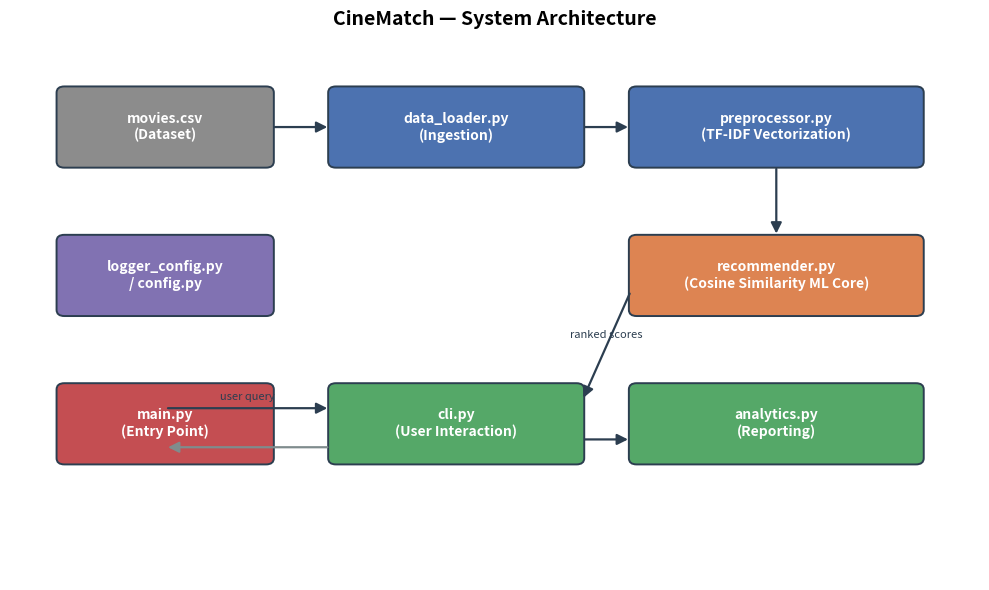
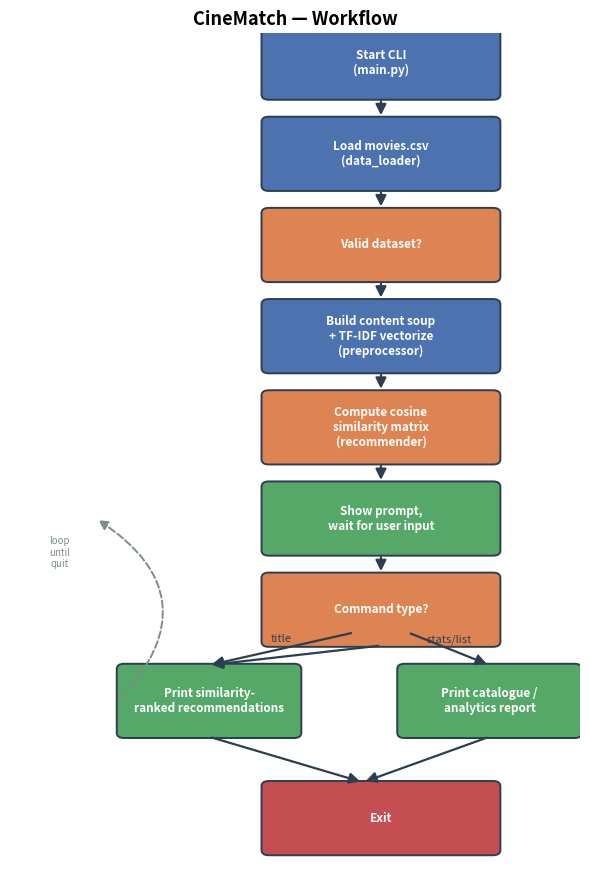
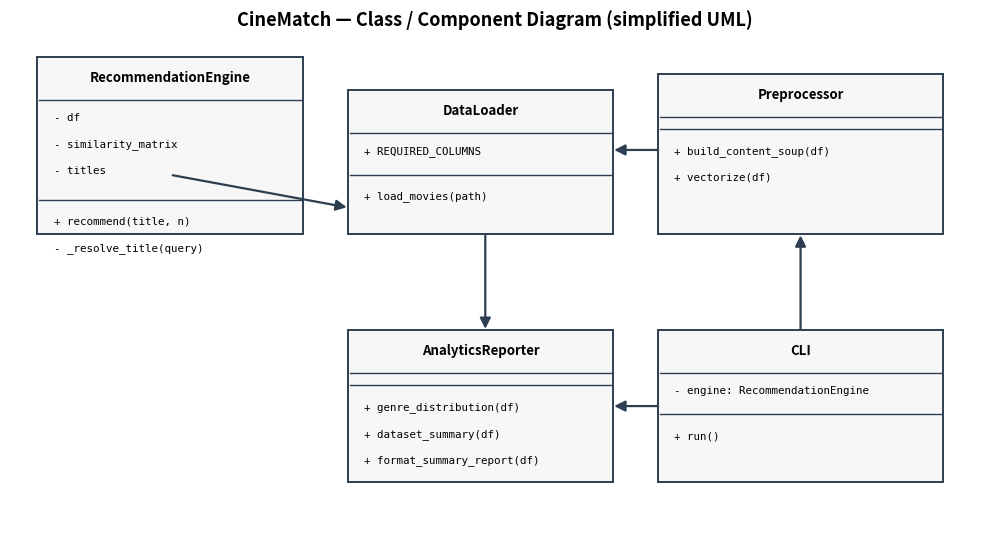
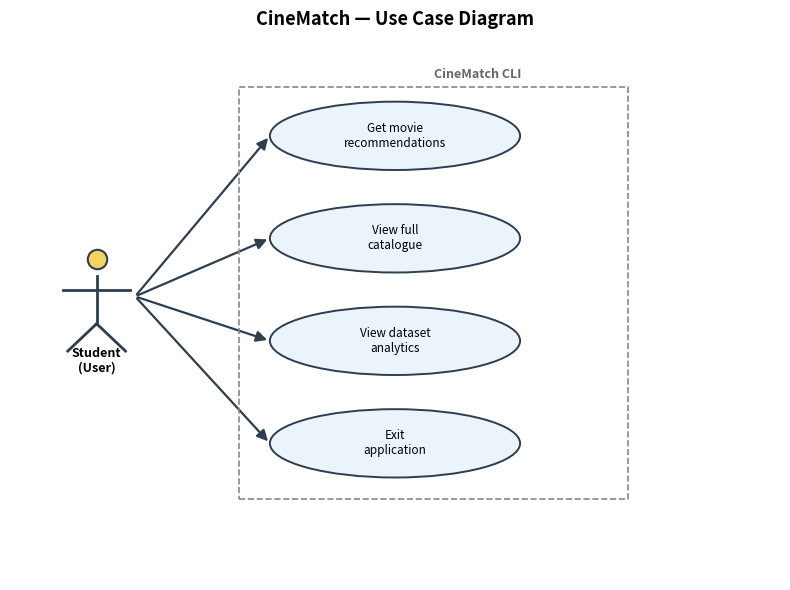
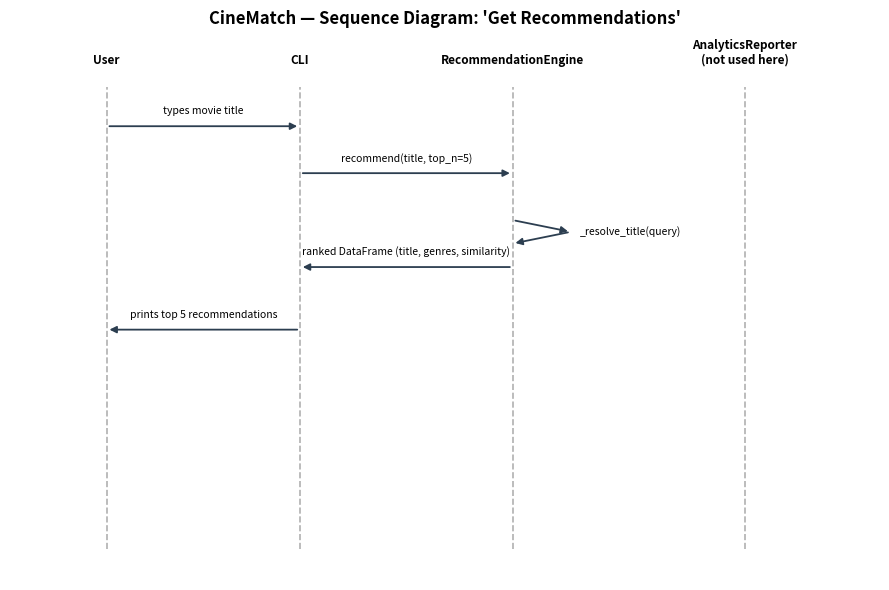

The script that saved these images, in order:
"""
make_diagrams.py
-----------------
One-off script that generates the design diagrams (architecture,
workflow, class relationships, use-case) as PNG files using
matplotlib shapes only (no external diagram service needed, keeping
the whole project self-contained and offline-runnable).
"""

import matplotlib.pyplot as plt
import matplotlib.patches as mpatches
from matplotlib.patches import FancyArrowPatch, FancyBboxPatch

OUT_DIR = "."


def box(ax, x, y, w, h, text, color="#4C72B0", fontsize=10, textcolor="white"):
    b = FancyBboxPatch((x, y), w, h, boxstyle="round,pad=0.02,rounding_size=0.08",
                        linewidth=1.4, edgecolor="#2c3e50", facecolor=color)
    ax.add_patch(b)
    ax.text(x + w / 2, y + h / 2, text, ha="center", va="center",
            fontsize=fontsize, color=textcolor, weight="bold", wrap=True)
    return (x, y, w, h)


def arrow(ax, start, end, label=None, color="#2c3e50"):
    a = FancyArrowPatch(start, end, arrowstyle="-|>", mutation_scale=16,
                         linewidth=1.6, color=color)
    ax.add_patch(a)
    if label:
        mx, my = (start[0] + end[0]) / 2, (start[1] + end[1]) / 2
        ax.text(mx, my + 0.1, label, ha="center", fontsize=8, color=color, style="italic")


# ---------------------------------------------------------------
# 1. SYSTEM ARCHITECTURE DIAGRAM
# ---------------------------------------------------------------
fig, ax = plt.subplots(figsize=(10, 6))
ax.set_xlim(0, 10)
ax.set_ylim(0, 7)
ax.axis("off")
ax.set_title("CineMatch — System Architecture", fontsize=14, weight="bold")

box(ax, 0.5, 5.3, 2.2, 1.0, "movies.csv\n(Dataset)", color="#8c8c8c")
box(ax, 3.3, 5.3, 2.6, 1.0, "data_loader.py\n(Ingestion)", color="#4C72B0")
box(ax, 6.4, 5.3, 3.0, 1.0, "preprocessor.py\n(TF-IDF Vectorization)", color="#4C72B0")

box(ax, 6.4, 3.4, 3.0, 1.0, "recommender.py\n(Cosine Similarity ML Core)", color="#DD8452")

box(ax, 3.3, 1.5, 2.6, 1.0, "cli.py\n(User Interaction)", color="#55A868")
box(ax, 6.4, 1.5, 3.0, 1.0, "analytics.py\n(Reporting)", color="#55A868")
box(ax, 0.5, 1.5, 2.2, 1.0, "main.py\n(Entry Point)", color="#C44E52")
box(ax, 0.5, 3.4, 2.2, 1.0, "logger_config.py\n/ config.py", color="#8172B2")

arrow(ax, (2.7, 5.8), (3.3, 5.8))              # dataset -> loader
arrow(ax, (5.9, 5.8), (6.4, 5.8))              # loader -> preprocessor
arrow(ax, (7.9, 5.3), (7.9, 4.4))              # preprocessor -> ML core
arrow(ax, (6.4, 3.7), (5.9, 2.3), label="ranked scores")   # ML core -> cli
arrow(ax, (1.6, 2.2), (3.3, 2.2), label="user query")       # main -> cli
arrow(ax, (5.9, 1.8), (6.4, 1.8))              # cli -> analytics
arrow(ax, (3.3, 1.7), (1.6, 1.7), color="#7f8c8d")          # cli -> main (printed output)

plt.tight_layout()
plt.savefig(f"{OUT_DIR}/architecture_diagram.png", dpi=150)
plt.close()


# ---------------------------------------------------------------
# 2. PROCESS FLOW / WORKFLOW DIAGRAM
# ---------------------------------------------------------------
fig, ax = plt.subplots(figsize=(6.0, 9))
ax.set_xlim(-0.9, 5.4)
ax.set_ylim(0, 13)
ax.axis("off")
ax.set_title("CineMatch — Workflow", fontsize=13, weight="bold")

steps = [
    "Start CLI\n(main.py)",
    "Load movies.csv\n(data_loader)",
    "Valid dataset?",
    "Build content soup\n+ TF-IDF vectorize\n(preprocessor)",
    "Compute cosine\nsimilarity matrix\n(recommender)",
    "Show prompt,\nwait for user input",
    "Command type?",
    "Print similarity-\nranked recommendations",
    "Print catalogue /\nanalytics report",
    "Exit",
]
ys = [12, 10.6, 9.2, 7.8, 6.4, 5.0, 3.6, 2.2, 2.2, 0.4]
xs = [1.9, 1.9, 1.9, 1.9, 1.9, 1.9, 1.9, 0.3, 3.4, 1.9]

colors = ["#4C72B0", "#4C72B0", "#DD8452", "#4C72B0", "#DD8452",
          "#55A868", "#DD8452", "#55A868", "#55A868", "#C44E52"]

boxes = []
for i, (s, y, x, c) in enumerate(zip(steps, ys, xs, colors)):
    w = 2.6 if i not in (7, 8) else 2.0
    b = box(ax, x, y, w, 1.1, s, color=c, fontsize=8.5)
    boxes.append((x + w / 2, y))

for i in range(len(boxes) - 3):
    arrow(ax, (boxes[i][0], boxes[i][1]), (boxes[i + 1][0], boxes[i + 1][1] + 1.1))

arrow(ax, (1.9 + 1.0, ys[6] + 0.2), (1.3, ys[7] + 1.1), label="title")
arrow(ax, (1.9 + 1.6, ys[6] + 0.2), (4.4, ys[8] + 1.1), label="stats/list")
arrow(ax, (1.3, ys[7]), (3.0, ys[9] + 1.1))
arrow(ax, (4.4, ys[8]), (3.0, ys[9] + 1.1))
# loop back: after printing results, CLI returns to the prompt (repeats until quit)
loop = FancyArrowPatch((0.3, ys[7] + 0.55), (0.05, ys[5] + 0.55),
                        connectionstyle="arc3,rad=0.6", arrowstyle="-|>",
                        mutation_scale=14, linewidth=1.4, color="#7f8c8d", linestyle="--")
ax.add_patch(loop)
ax.text(-0.35, (ys[7] + ys[5]) / 2 + 1.2, "loop\nuntil\nquit", fontsize=7, color="#7f8c8d", ha="center")

plt.tight_layout()
plt.savefig(f"{OUT_DIR}/workflow_diagram.png", dpi=150)
plt.close()


# ---------------------------------------------------------------
# 3. CLASS / COMPONENT DIAGRAM (simplified UML)
# ---------------------------------------------------------------
fig, ax = plt.subplots(figsize=(10, 5.5))
ax.set_xlim(0, 10)
ax.set_ylim(0, 6)
ax.axis("off")
ax.set_title("CineMatch — Class / Component Diagram (simplified UML)", fontsize=13, weight="bold")


def uml_class(ax, x, y, w, h, name, attrs, methods):
    b = FancyBboxPatch((x, y), w, h, boxstyle="square,pad=0.02",
                        linewidth=1.4, edgecolor="#2c3e50", facecolor="#f7f7f7")
    ax.add_patch(b)
    ax.plot([x, x + w], [y + h - 0.5, y + h - 0.5], color="#2c3e50", linewidth=1)
    split_y = y + h - 0.5 - 0.35 * len(attrs) - 0.15
    ax.plot([x, x + w], [split_y, split_y], color="#2c3e50", linewidth=1)
    ax.text(x + w / 2, y + h - 0.28, name, ha="center", fontsize=9.5, weight="bold")
    for i, a in enumerate(attrs):
        ax.text(x + 0.15, y + h - 0.75 - 0.32 * i, a, fontsize=7.8, family="monospace")
    for i, m in enumerate(methods):
        ax.text(x + 0.15, split_y - 0.3 - 0.32 * i, m, fontsize=7.8, family="monospace")


uml_class(ax, 0.3, 3.6, 2.7, 2.1, "RecommendationEngine",
          ["- df", "- similarity_matrix", "- titles"],
          ["+ recommend(title, n)", "- _resolve_title(query)"])

uml_class(ax, 3.5, 3.6, 2.7, 1.7, "DataLoader",
          ["+ REQUIRED_COLUMNS"],
          ["+ load_movies(path)"])

uml_class(ax, 6.7, 3.6, 2.9, 1.9, "Preprocessor",
          [],
          ["+ build_content_soup(df)", "+ vectorize(df)"])

uml_class(ax, 3.5, 0.6, 2.7, 1.8, "AnalyticsReporter",
          [],
          ["+ genre_distribution(df)", "+ dataset_summary(df)",
           "+ format_summary_report(df)"])

uml_class(ax, 6.7, 0.6, 2.9, 1.8, "CLI",
          ["- engine: RecommendationEngine"],
          ["+ run()"])

arrow(ax, (4.9, 3.6), (4.9, 2.4))          # DataLoader -> AnalyticsReporter (feeds df)
arrow(ax, (8.15, 2.4), (8.15, 3.6))        # CLI -> Preprocessor (calls vectorize)
arrow(ax, (6.7, 1.5), (6.2, 1.5))          # CLI -> AnalyticsReporter (calls format_summary_report)
arrow(ax, (6.7, 4.6), (6.2, 4.6))          # Preprocessor -> DataLoader (consumes df)
arrow(ax, (1.65, 4.3), (3.5, 3.9))         # DataLoader -> RecommendationEngine (feeds df)


plt.tight_layout()
plt.savefig(f"{OUT_DIR}/class_diagram.png", dpi=150)
plt.close()

# ---------------------------------------------------------------
# 4. USE CASE DIAGRAM
# ---------------------------------------------------------------
fig, ax = plt.subplots(figsize=(8, 6))
ax.set_xlim(0, 8)
ax.set_ylim(0, 8)
ax.axis("off")
ax.set_title("CineMatch — Use Case Diagram", fontsize=13, weight="bold")

# Actor (simple stick figure)
def actor(ax, x, y, label):
    ax.plot(x, y + 1.1, 'o', markersize=14, markerfacecolor="#f4d35e",
            markeredgecolor="#2c3e50", markeredgewidth=1.5)
    ax.plot([x, x], [y + 0.15, y + 0.85], color="#2c3e50", linewidth=2)
    ax.plot([x - 0.35, x + 0.35], [y + 0.65, y + 0.65], color="#2c3e50", linewidth=2)
    ax.plot([x, x - 0.3], [y + 0.15, y - 0.25], color="#2c3e50", linewidth=2)
    ax.plot([x, x + 0.3], [y + 0.15, y - 0.25], color="#2c3e50", linewidth=2)
    ax.text(x, y - 0.55, label, ha="center", fontsize=9, weight="bold")


def oval(ax, x, y, w, h, text):
    e = mpatches.Ellipse((x, y), w, h, edgecolor="#2c3e50",
                          facecolor="#EBF3FB", linewidth=1.4)
    ax.add_patch(e)
    ax.text(x, y, text, ha="center", va="center", fontsize=8.5)


actor(ax, 0.9, 3.6, "Student\n(User)")

use_cases = [
    (4.0, 6.5, 2.6, 1.0, "Get movie\nrecommendations"),
    (4.0, 5.0, 2.6, 1.0, "View full\ncatalogue"),
    (4.0, 3.5, 2.6, 1.0, "View dataset\nanalytics"),
    (4.0, 2.0, 2.6, 1.0, "Exit\napplication"),
]
for (x, y, w, h, t) in use_cases:
    oval(ax, x, y, w, h, t)
    arrow(ax, (1.3, 4.15), (x - w / 2, y))

# system boundary box
boundary = FancyBboxPatch((2.4, 1.2), 4.0, 6.0, boxstyle="square,pad=0.02",
                           linewidth=1.2, edgecolor="#888888", facecolor="none",
                           linestyle="--")
ax.add_patch(boundary)
ax.text(4.4, 7.35, "CineMatch CLI", fontsize=9, color="#666666", weight="bold")

plt.tight_layout()
plt.savefig(f"{OUT_DIR}/use_case_diagram.png", dpi=150)
plt.close()


# ---------------------------------------------------------------
# 5. SEQUENCE DIAGRAM (get recommendations, happy path)
# ---------------------------------------------------------------
fig, ax = plt.subplots(figsize=(9, 6))
ax.set_xlim(0, 9)
ax.set_ylim(0, 7)
ax.axis("off")
ax.set_title("CineMatch — Sequence Diagram: 'Get Recommendations'", fontsize=12, weight="bold")

lifelines = [
    (1.0, "User"),
    (3.0, "CLI"),
    (5.2, "RecommendationEngine"),
    (7.6, "AnalyticsReporter\n(not used here)"),
]
for x, name in lifelines:
    ax.text(x, 6.6, name, ha="center", fontsize=8.5, weight="bold")
    ax.plot([x, x], [0.4, 6.3], color="#b0b0b0", linewidth=1.2, linestyle="--")

messages = [
    (1.0, 3.0, 5.8, "types movie title"),
    (3.0, 5.2, 5.2, "recommend(title, top_n=5)"),
    (5.2, 5.2, 4.6, "_resolve_title(query)"),
    (5.2, 3.0, 4.0, "ranked DataFrame (title, genres, similarity)"),
    (3.0, 1.0, 3.2, "prints top 5 recommendations"),
]
for x1, x2, y, label in messages:
    color = "#2c3e50"
    if x1 == x2:  # self-call
        ax.annotate("", xy=(x1 + 0.6, y - 0.15), xytext=(x1, y),
                    arrowprops=dict(arrowstyle="-|>", color=color, lw=1.3))
        ax.annotate("", xy=(x1, y - 0.3), xytext=(x1 + 0.6, y - 0.15),
                    arrowprops=dict(arrowstyle="-|>", color=color, lw=1.3))
        ax.text(x1 + 0.7, y - 0.15, label, fontsize=7.5, va="center")
    else:
        style = "-|>" if x2 > x1 or label.startswith("prints") else "-|>"
        ax.annotate("", xy=(x2, y), xytext=(x1, y),
                    arrowprops=dict(arrowstyle=style, color=color, lw=1.3))
        ax.text((x1 + x2) / 2, y + 0.15, label, ha="center", fontsize=7.5)

plt.tight_layout()
plt.savefig(f"{OUT_DIR}/sequence_diagram.png", dpi=150)
plt.close()


print("Diagrams generated: architecture, workflow, class, use_case, sequence")
